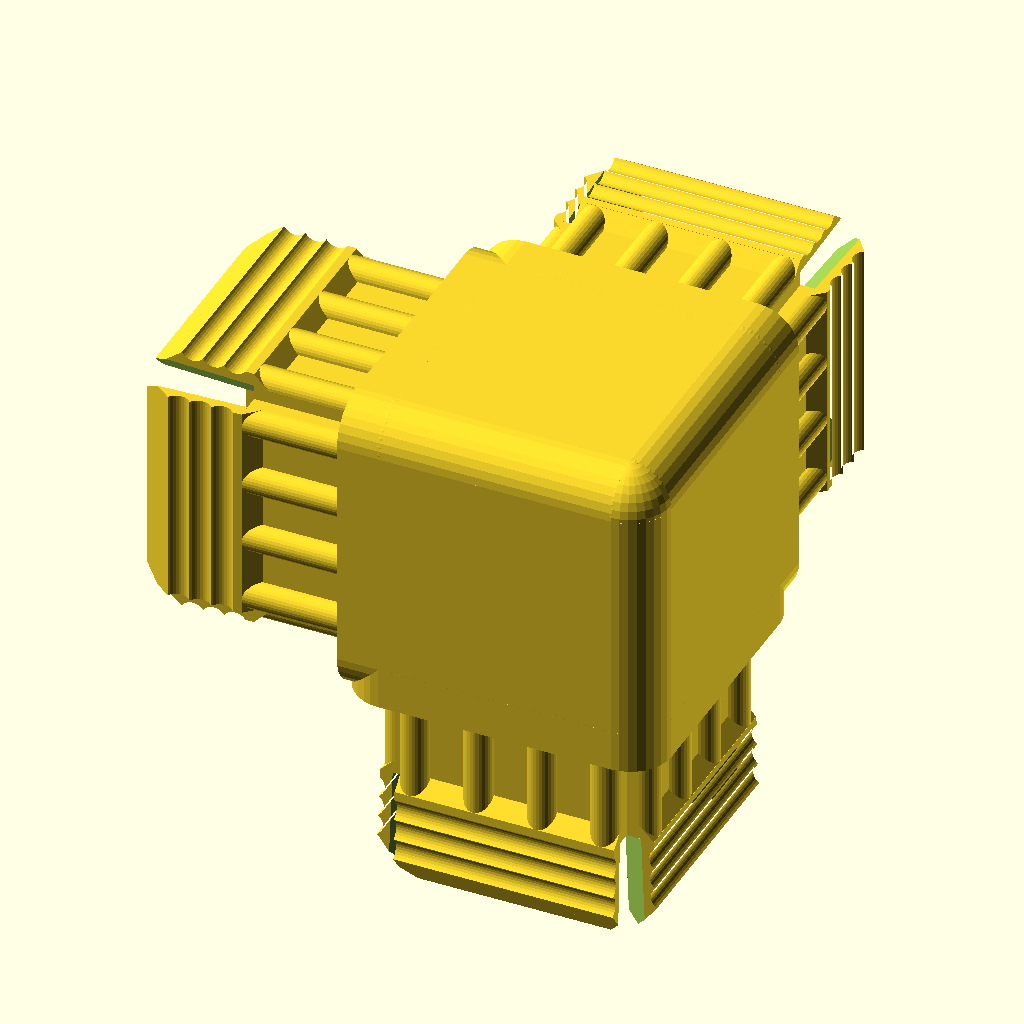
Cell 1 — every parameter at its default value.
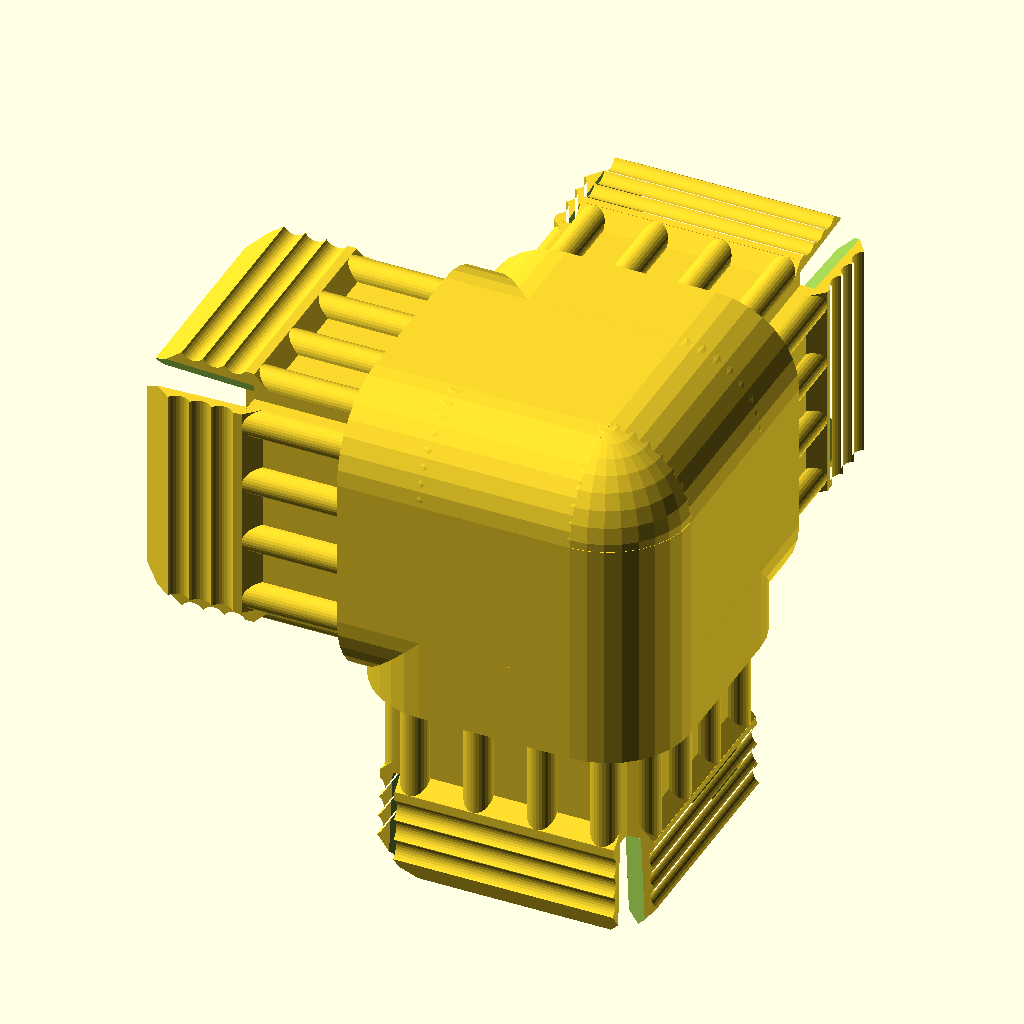
Cell 2 — corner_rounding set to 100, the other parameters unchanged.
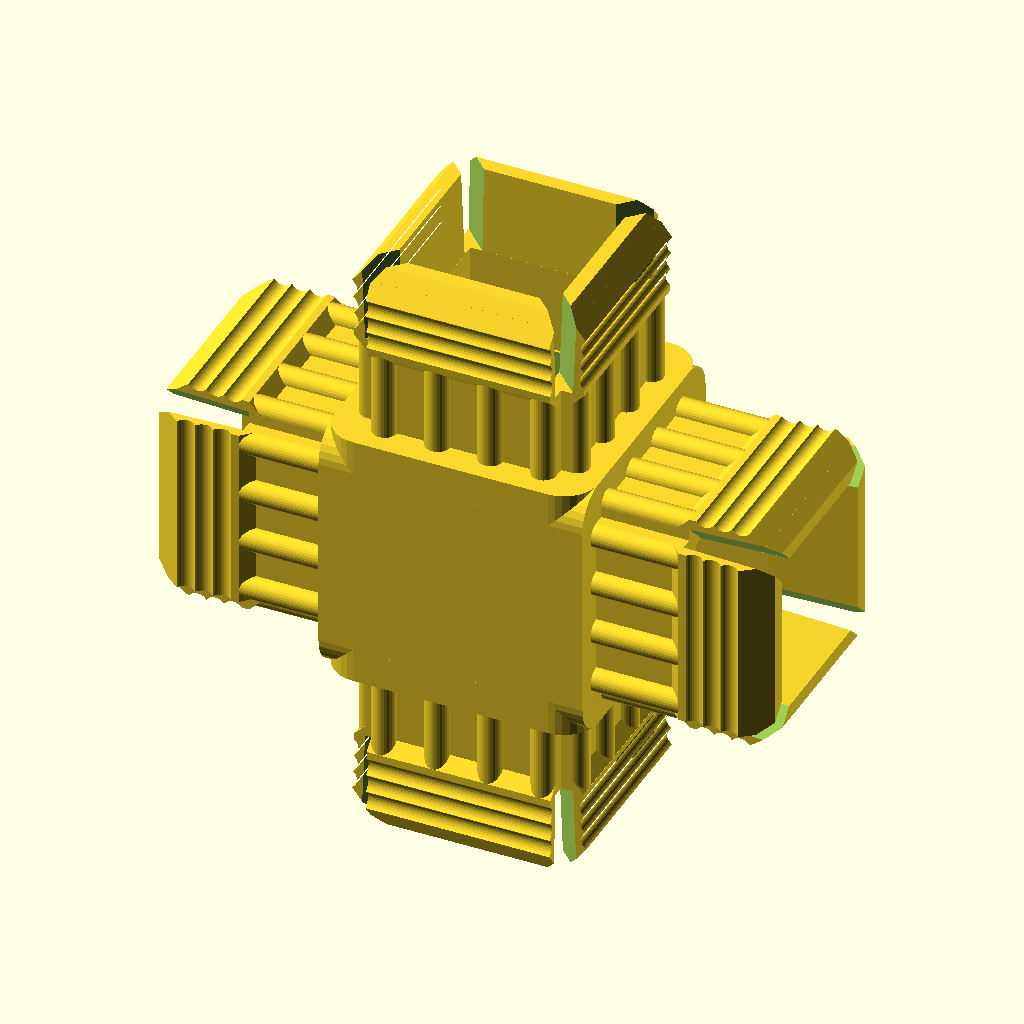
Cell 3: which = 5 (everything else at default).
All cells are drawn from the same view direction (rotation 55°, 0°, 25°, orthographic, colour scheme Cornfield), but the view is re-fitted for each cell, so position and scale can differ between cells as well as the parameter.
Source of the model, inputs/thingiverse/files/thing-2197141/files/-multi-joiners.scad:
// OpenSCAD file to create custom sized couplers for joining square tubes into
// various shapes.
// Setup for use with Thingiverse.com Customizer.
//
// preview[view:south west, tilt:bottom diagonal]
//
// Created Mar 22, 2017 by Allan M. Estes.
// Reuses earlier code developed for creating custom plugs and inline couplers
// (http://www.thingiverse.com/thing:1757352).
//
// Changes:
// Mar 30, 2017 Added extra length to tab parts to eliminate internal surfaces when
// joined. Simplification of place_tabs module for square tubing (originally derived
// from code supporting rectangular tube).
//
// Note: the +0 added to some assignments is to keep item from showing up in
// Thingiverse Customizer.

$fn=32+0;
// Following are parameter which are configurable through the customizer

// input_units exists to allow mm or inch values to be entered through customizer
// it is currently disabled and set to mm input;
// Units for customizer input (output is always mm)
input_units = 1+0; // [1:mm, 25.4:inch]  

// Type of connector to produce
which = 4; // [0:End, 1:I coupler, 2:Ell, 3:Tee, 4:Corner, 5:Cross, 6:I+Ell, 7:6-Way]

// Outside dimension of square tube
tube_size = 25.54;
// How thick is tube wall
tube_wall = 1.67;
// Amount of rounding to apply to edges (0=no rounding, 50=default rounding, 100=maximum rounding)
corner_rounding = 50; // [0:100]

// Add cross grooves to retaining tabs?
groove_tabs = 1; // [0:no, 1:yes]
// Add length-wise ribs to retaining tabs?
ribs = 0; // [0:no, 1:yes]
// Relief groove at base of tabs?
tab_relief = 0; // [0:no, 1:yes]
// Percent block will be hollowed (none to maximum), size of through hole in coupler
recess_pct = 100; // [0:100]

// user control of viewable build plate in Customizer:
// Turn on viewable build plate?
display_build_plate = 0; // [0:no, 1:yes]
use <utils/build_plate.scad>
// For display only, doesn't contribute to final object
build_plate_selector = 3; //[0:Replicator 2,1: Replicator,2:Thingomatic,3:Manual]
// When Build Plate Selector is set to "manual" this controls the build plate x dimension
build_plate_manual_x = 100; //[100:400]
// When Build Plate Selector is set to "manual" this controls the build plate y dimension
build_plate_manual_y = 100; //[100:400]

// list of rotation mamatrices controling the type of joiner being generated.
form = [
    [[0,0,0]],                                              // cap
    [[0,0,0],[0,180.0]],                                    // I
    [[0,0,0],[0,90.0]],                                     // ell
    [[0,0,0],[0,90.0],[0,180,0]],                           // tee
    [[0,0,0],[0,90.0],[90,0,0]],                            // corner
    [[0,0,0],[0,90.0],[0,180,0],[0,270,0]],                 // cross
    [[0,0,0],[0,90.0],[0,180,0],[90,0,0]],                  // inline ell
    [[0,0,0],[0,90,0],[0,180,0],[90,0,0],[0,270,0],[270,0,0]] // nexus
    ];

// sanitize/convert parameters:
tubeSize = abs(tube_size) * input_units;
tubeWall = abs(tube_wall) * input_units;

fillet = tubeWall * (corner_rounding/25); // 0:4, default=2 

tabThck = .7*sqrt(tubeSize);
tabLen = tubeSize/3;

// flag problems for bad data, used later to generate error "messages"
bad_wall = tubeWall<1;				// too thin
bad_ratio = tubeSize<2*tubeWall+3*tabThck;	// internal dimensions too small
bad_over = tubeSize>800 || tubeSize>800;	// really determined by build plate
									// it won't break the program but why bother 
bad_input = tubeSize==undef || tubeSize==undef || tubeWall==undef || tubeSize==undef;

// Module definitions start here

// generic modules to copy and move (translate) an object or to copy and rotate 
module duplicate_t(v) {
    children();
    translate(v) children();
}
module duplicate_r(v1,v2) {
    children();
    rotate(v1,v2) children();
}
// prism routine straight out of OpenSCAD online manual
module prism(l, w, h) {
   polyhedron(
           points=[[0,0,0], [l,0,0], [l,w,0], [0,w,0], [0,w,h], [l,w,h]],
           faces=[[0,1,2,3],[5,4,3,2],[0,4,5,1],[0,3,4],[5,2,1]]
           );
}

// Modules to deal with exposed/visible portion of the coupler (the block) -
// Block is generated from a cube with optionally rounded corners which can be
// hollowed; the amount is controllable and can be reduced down to
// zero (none).

// generate 2d outline used at base of tabs
module block_outline() {
    if (2*fillet>tubeSize) {
        circle(fillet);
    } else if (fillet>0) {
        minkowski() {
            square([tubeSize-(2*fillet),tubeSize-(2*fillet)], true);
            circle(fillet);
        }
    } else
        square([tubeSize,tubeSize], true);
}

// Hollow block by difference with a scaled down clone - maximum hollow must
// fit within tabs and will match with opening(s) created in  final assembly.
module hollow() {
    // keep recess within tabs (2.0* would be flush with tabs, 2.1* adds a tiny edge) 
    hpct = (tubeSize-2.1*(tubeWall+tabThck))/tubeSize;  //max
    rhpct =  hpct * recess_pct/100;                     //user adjustment
    difference() {
        children();
        scale(v=[rhpct,rhpct,rhpct]) children();
    }
}

// create block - generated by combining cubes, cylinders, and spheres
module build_block(sz,r) {
    myX = sz-2*r;
    hollow()
    union() {
        for (i=[[0,0,0],[0,90,0],[90,0,0]])
            rotate(i) {
                cube([myX,myX,sz],center=true);
                for (j=[-1,1],k=[-1,1])
                    translate([j*myX/2,k*myX/2,0])
                        cylinder(h=myX,r=r,center=true);
            }
        for (j=[-1,1],k=[-1,1],l=[-1,1])
            translate([j*myX/2,k*myX/2,l*myX/2])
                sphere(r); 
        for (j=[-1,1],k=[-1,1])
            translate([j*myX/2,k*myX/2,0])
                cylinder(h=myX,r=r,center=true);
    }
}

// Modules to deal with retaining tabs - 
// Grooved tabs are created by building a 2D profile and extruding to "width".
// Ribbed tabs are created from a cube + cylinders. Ribs and grooves are optional.
// The tab tip is beveled to ease insertion into the tube. The tip bevel is only
// generated in the tab_grooves module, but an intersection of the two tab design
// preserves the tip bevel while allowing the groove and rib options to be
// combined. The resulting combined tab has the ends beveled for clearance. Tabs
// for X and Y directions are created, duplicated and moved into position

// tab w/tip bevel and (optional) cross grooves
module tab_grooves(size) {
//    sp = (tabLen-.75*tabThck-tabThck/2.5 )/3; // spacing for grooves
    sp = (tabLen-.75*tabThck-tabThck/5 )/3; // spacing for grooves

    linear_extrude(height=size,center=false) 
    difference() {
        polygon([ [-.01,0], [tabLen-.75*tabThck,0], [tabLen,.6*tabThck],
                  [tabLen,tabThck], [-.01,tabThck] ]);
        if (groove_tabs) {
            for (i=[0:2]) {
                translate([tabLen-.75*tabThck-sp/2-i*sp,-sp/3.0])
                circle(sp*.6);
            }
        }
    }
}

// tab w/(optional) vertical ribs. .01 is added to tabLen to prevent
// internal surfaces when joined with main part.
module tab_ribs(size) {
    cnt=floor(size/tabThck/2) + 1;  // how many ribs to produce
    sp = (size-tabThck*2/3)/cnt; // spacing for ribs
    
    translate([tabLen,tabThck/3,0])
    rotate([0,-90,0]) {
        cube([size,tabThck*2/3,tabLen+.01]);
        if (ribs) {
            for (i=[0:cnt]) {
                translate([tabThck/3+i*sp,0,0])
                cylinder(h=tabLen+.01,r=tabThck/3);
            }
        } else {
            translate([0,-tabThck*2/3,0]) 
            cube([size,tabThck*2/3,tabLen+.01], center=false);
        }
    }
}

// Module to produce base/reinforcement for tabs. Base is simplification of
// a ribbed tab which is not beveled at ends/edges allowing the bases to
// join in the corners for extra strength. .01 is added to baseLen to prevent
// internal surfaces when joined with main part.
module tab_base(baseLen,size) {
    cnt=floor(size/tabThck/2) + 1;  // how many ribs to produce
    sp = (size-tabThck*2/3)/cnt; // spacing for ribs
    
    translate([baseLen,tabThck/3+.01,0]) // .01 offset for looser fit
    rotate([0,-90,0]) {
        cube([size,tabThck*2/3,baseLen+.01]);
        for (i=[0:cnt]) { // columns/ribs
            translate([tabThck/3+i*sp,0,0])
            cylinder(h=baseLen+.01,r=tabThck/3);
        }
        translate([0,-tabThck/3,0])
        prism(size, tabThck/3, tabThck/3);
    }
}

// create tab by combining optional styles, beveling ends, and tilting outward a little
module build_tab(size) {
    tabTilt  = min(tubeWall/tabLen/3, .04); // used to be sin(1.5)
    multmatrix([ [1,0,0,0], [-tabTilt,1,0,0], [0,0,1,0], [0,0,0,1] ]) // tilt
    // bevel ends by difference with rotated cubes
    difference() {
        intersection() { // combine the optional tab styles 
            tab_grooves(size);
            tab_ribs(size);
        }
        duplicate_t([0,0,size])
        translate([tabLen/2,tabThck,0])
        rotate([45,0,0])
        cube([tabLen*1.1,tabThck,tabThck], true);
    }
}

// generates and places the four retaining tabs
module place_tabs(base) {
    tabWid = tubeSize-2*tubeWall-(tabThck*1.25);
    for (rot=[0,90,180,270]) rotate([0,0,rot])
    translate([tabWid/-2,tubeSize/-2+tubeWall,-base])
    rotate([0,90,0]) {
        if (base) {
            translate([-base,0,0])
            tab_base(base,tabWid);
        }
        build_tab(tabWid);
    }
}

// Create shapes to "subtract" from corner formed by cap and base/tab. The
// intent here is to allow the cap/coupler to sit better against tube even if
// there is some irregularity in the cap printing and/or tube end.
module plug_relief_shapes() {
    cDia = tabThck/4;
    cLen = tubeSize-2*tubeWall-(tabThck*1.25); //+.01;
   for (i=[0,90,180,270])
       rotate(i) 
             translate([0,tubeSize/2-tubeWall,0]) {
                rotate([0,90,0])
                    cylinder(h=cLen,d=cDia,center=true);
                           translate([cLen/2-cDia/4,-(tubeSize-cLen)/4-cDia/2,0])
    rotate_extrude(angle=90)
             translate([(tubeSize-cLen)/4+cDia/2,0,0])
                 circle(d=cDia);
                       }
}

module reduce_opening() {
    // trimmed down copy of hollow(), used to reduce shape for creating opening
    // from tabs into block.
    hpctxy = (tubeSize-2.1*(tubeWall+tabThck))/tubeSize * recess_pct/100;
    scale(v=[hpctxy,hpctxy,1]) children();
}


// End of Modules

// Main "code" starts here, first portion deals with customizer errors. To be a little
// more user friendly, generate a "stop sign" with text describing error. In the event
// of multiple errors, just give a single most significant error. 

s = 10 + 0; r=s*1.414+s; // points to create octagon
if (bad_input || bad_wall || bad_ratio || bad_over) {
    rotate([90,0,0]) {
        color("red")
        translate([0,0,-.01])
        polygon([[r,s],[s,r],[-s,r],[-r,s],[-r,-s],[-s,-r],[s,-r],[r,-s]]);
        text("Bad Parameters",halign="center",valign="bottom");
        if (bad_input) {
            text("Missing or non-numeric data",halign="center",valign="top");
            //echo("Missing or non-numeric data");
        } else if (bad_ratio) {
            text("Internal dimensions too small",halign="center",valign="top");
            //echo("Internal dimensions too small");
        } else if (bad_wall) {
            text("Wall too thin",halign="center",valign="top");
            //echo("Wall too thin");
        } else if (bad_over) {
            text("Overly large Tube dimensions",halign="center",valign="top");
            //echo("Overly large Tube dimensions");
        }
    }
} else { 

    // If all is well, build the joiner ... 
    
    if (display_build_plate) 
        build_plate(build_plate_selector,build_plate_manual_x,build_plate_manual_y);
    
        translate([0,0,tubeSize/2+tabLen*2]) // position object on build plate
        difference() {
            union() {
                for (i=form[which]) // loop through rotation matrix
                    rotate(i)       // a rotation for each side with tabs
                        translate([0,0,-tubeSize/2]) {
                            // following creates "collar" to eliminate round edges
                            linear_extrude(height=fillet, center=false, convexity=10)
                                block_outline();
                            place_tabs(tabLen); // makes the actual joiner part
                        }
                        build_block(tubeSize,fillet); // block at "core" of coupler
            }
            // the following creates the opening into the block for each side w/tabs
            for (i=form[which])
                rotate(i)
                    translate([0,0,-tubeSize/2-.01]) {
                        reduce_opening()
                            linear_extrude(height=tubeSize/2, center=false)
                                    block_outline();
                       if (tab_relief) plug_relief_shapes();
                    }
        } 
}
Customizer parameters (derived from the source; name, type, default, range or options):
which: number, default 4, options 0, 1, 2, 3, 4, 5, 6, 7
tube_size: number, default 25.54
tube_wall: number, default 1.67
corner_rounding: number, default 50, range 0 to 100
groove_tabs: number, default 1, options 0, 1
ribs: number, default 0, options 0, 1
tab_relief: number, default 0, options 0, 1
recess_pct: number, default 100, range 0 to 100
display_build_plate: number, default 0, options 0, 1
build_plate_selector: number, default 3, options 0, 1, 2, 3
build_plate_manual_x: number, default 100, range 100 to 400
build_plate_manual_y: number, default 100, range 100 to 400
